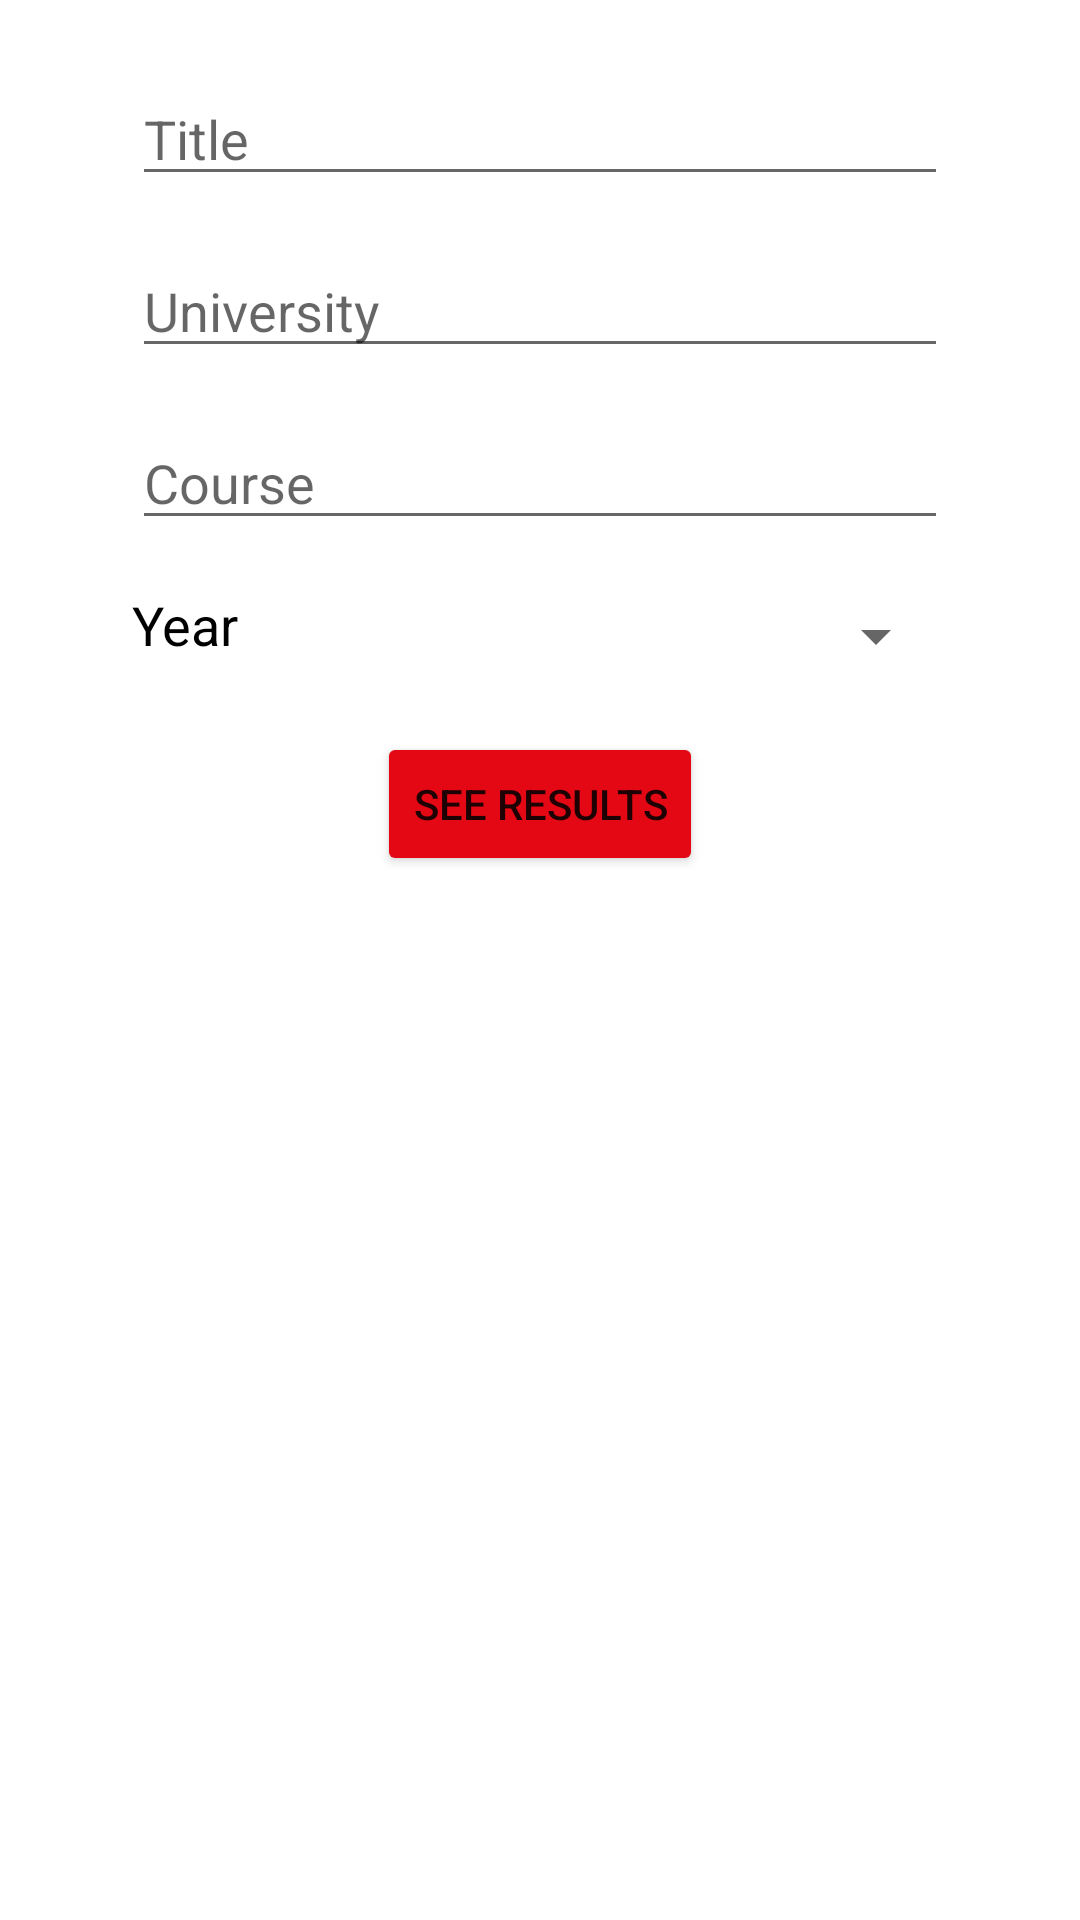

The Android layout XML behind this screen, and the referenced resources:
<!-- AndroidManifest.xml: application theme Theme.DuckyDoc -->
<!-- res/layout/activity_document_filter.xml -->
<?xml version="1.0" encoding="utf-8"?>

<androidx.constraintlayout.widget.ConstraintLayout xmlns:android="http://schemas.android.com/apk/res/android"
    xmlns:app="http://schemas.android.com/apk/res-auto"
    xmlns:tools="http://schemas.android.com/tools"
    android:layout_width="match_parent"
    android:layout_height="match_parent"
    tools:context=".DocumentFilter">

    <EditText
        android:id="@+id/txtFiltroTitolo"
        android:layout_width="272dp"
        android:layout_height="wrap_content"
        android:layout_marginTop="24dp"
        android:ems="10"
        android:hint="@string/titolo"
        android:inputType="textPersonName"
        app:layout_constraintEnd_toEndOf="parent"
        app:layout_constraintStart_toStartOf="parent"
        app:layout_constraintTop_toTopOf="parent"
        android:autofillHints="" />

    <EditText
        android:id="@+id/txtFiltroUniversita"
        android:layout_width="0dp"
        android:layout_height="wrap_content"
        android:layout_marginTop="16dp"
        android:ems="10"
        android:hint="@string/universit"
        android:inputType="textPersonName"
        app:layout_constraintEnd_toEndOf="@+id/txtFiltroTitolo"
        app:layout_constraintStart_toStartOf="@+id/txtFiltroTitolo"
        app:layout_constraintTop_toBottomOf="@+id/txtFiltroTitolo"
        tools:hint="@string/universit"
        android:autofillHints="" />

    <EditText
        android:id="@+id/txtFiltroCorso"
        android:layout_width="0dp"
        android:layout_height="wrap_content"
        android:layout_marginTop="16dp"
        android:ems="10"
        android:hint="@string/corso"
        android:inputType="textPersonName"
        app:layout_constraintEnd_toEndOf="@+id/txtFiltroUniversita"
        app:layout_constraintStart_toStartOf="@+id/txtFiltroUniversita"
        app:layout_constraintTop_toBottomOf="@+id/txtFiltroUniversita"
        android:autofillHints="" />

    <TextView
        android:id="@+id/textView6"
        android:layout_width="wrap_content"
        android:layout_height="wrap_content"
        android:layout_marginTop="16dp"
        android:text="@string/anno"
        android:textColor="@color/black"
        android:textSize="18sp"
        app:layout_constraintStart_toStartOf="@+id/txtFiltroCorso"
        app:layout_constraintTop_toBottomOf="@+id/txtFiltroCorso" />

    <Spinner
        android:id="@+id/cmbFiltroAnno"
        android:layout_width="0dp"
        android:layout_height="32dp"
        android:layout_marginStart="16dp"
        android:layout_marginTop="16dp"
        android:entries="@array/years"
        app:layout_constraintEnd_toEndOf="@+id/txtFiltroCorso"
        app:layout_constraintStart_toEndOf="@+id/textView6"
        app:layout_constraintTop_toBottomOf="@+id/txtFiltroCorso" />

    <Button
        android:id="@+id/btMostra"
        android:layout_width="wrap_content"
        android:layout_height="wrap_content"
        android:layout_marginTop="16dp"
        android:backgroundTint="@color/Button"
        android:onClick="btMostra_Click"
        android:text="@string/mostra_risultati"
        app:layout_constraintEnd_toEndOf="@+id/txtFiltroCorso"
        app:layout_constraintStart_toStartOf="@+id/txtFiltroCorso"
        app:layout_constraintTop_toBottomOf="@+id/cmbFiltroAnno" />
</androidx.constraintlayout.widget.ConstraintLayout>
<!-- resources referenced by this layout -->
<resources>
  <string-array name="years">
          <item> </item>
          <item>1</item>
          <item>2</item>
          <item>3</item>
          <item>4</item>
          <item>5</item>
      </string-array>
  <color name="Button">#E30813</color>
  <color name="black">#000000</color>
  <string name="anno">Year</string>
  <string name="corso">Course</string>
  <string name="mostra_risultati">See results</string>
  <string name="titolo">Title</string>
  <string name="universit">University</string>
  <style name="Theme.DuckyDoc" parent="Theme.MaterialComponents.DayNight.DarkActionBar">
          
          <item name="colorPrimary">@color/colorPrimary</item>
          <item name="colorPrimaryVariant">@color/colorPrimaryDark</item>
          <item name="colorOnPrimary">@color/white</item>
          
          <item name="colorSecondary">@color/teal_200</item>
          <item name="colorSecondaryVariant">@color/teal_700</item>
          <item name="colorOnSecondary">@color/black</item>
          
          <item name="android:statusBarColor" tools:targetApi="l">?attr/colorPrimaryVariant</item>
          
      </style>
  <color name="colorPrimary">#2a5f81</color>
  <color name="colorPrimaryDark">#102633</color>
  <color name="white">#FFFFFF</color>
  <color name="teal_200">#FF03DAC5</color>
  <color name="teal_700">#FF018786</color>
</resources>
